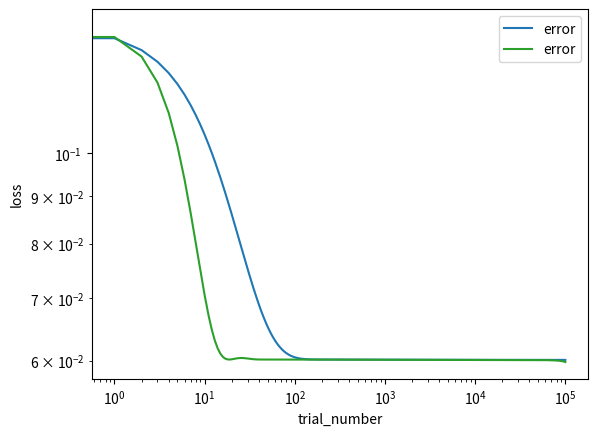

This chart was generated by the following Python code:
import numpy as np
import matplotlib.pyplot as plt

#######################################################################################################################

def normalize(data):
    m1 = min(data)
    m2 = max(data)
    diff = m2 - m1
    y = data - m1
    a = -1
    b = 1
    X = a +((y*(b-a))/diff)
    return X

#train data
X_train = np.arange(-4,4,0.02)
#print(X_train)
Y_train = 1+(X_train + 2 * X_train**2)*np.sin(-X_train**2)

#normalize train data:
#leads to a better performance because gradient descent converges faster after normalization
X = normalize(X_train)
X = X.reshape(1, len(X))
#print(X)
Y = normalize(Y_train)
Y = Y.reshape(1, len(Y))

#print(X.shape, Y.shape)
#print(Y.shape[1])

#plt.figure()
#plt.plot(X, Y, '.')
#plt.show()


#######################################################################################################################
#test data
X_test = np.random.uniform(-4,4,10000)
Y_test = 1 + (X_test+2*X_test*X_test)*np.sin(-X_test*X_test)

X1= normalize(X_test)
X1 = X1.reshape(1, len(X1))
Y1 = normalize(Y_test)
Y1 = Y1.reshape(1, len(Y1))
print(X1.shape, Y1.shape)
#plt.figure()
#plt.plot(X1, Y1, '.')
#plt.show()


#######################################################################################################################
#Initialize neural network structure
def layer_sizes(X, Y):
    n_x = X.shape[0]
    n_h = 7
    n_y = Y.shape[0]
    return n_x, n_h, n_y


#Initialize parameters
def initialize_parameters(n_x, n_h, n_y):
    np.random.seed(2)
    W1 = np.random.uniform(-0.5,0.5,[n_h, n_x])
    b1 = np.random.uniform(-0.5,0.5,[n_h, 1])
    W2 = np.random.uniform(-0.5,0.5,[n_y, n_h])
    b2 = np.random.uniform(-0.5,0.5,[n_y, 1])
    assert (W1.shape == (n_h, n_x))
    assert (b1.shape == (n_h, 1))
    assert (W2.shape == (n_y, n_h))
    assert (b2.shape == (n_y, 1))
    s1 = (n_h, n_x)
    s2 = (n_y, n_h)
    m_W1 = np.zeros(s1)
    m_b1 = np.zeros(s1)
    m_W2 = np.zeros(s2)
    m_b2 = np.zeros(1)
    parameters = {"W1": W1,
                  "b1": b1,
                  "W2": W2,
                  "b2": b2,
                  "m_W1": m_W1,
                  "m_b1": m_b1,
                  "m_W2": m_W2,
                  "m_b2": m_b2}
    return parameters

#Define Activation function
def sigmoid(x):
    y = 1/(1 + np.exp(-x))
    return y

#Define derivative of the activation function: For backward propagation
def sigmoid_der(x):
    y = sigmoid(x)
    dy = y * (1 - y)
    return dy

#Forward Propagation
def fwd_prop(X, parameters): #X=X_train_norm
    W1 = parameters["W1"]
    b1 = parameters["b1"]
    W2 = parameters["W2"]
    b2 = parameters["b2"]

    z1 = np.dot(W1, X) + b1
    a1 = sigmoid(z1)

    z2 = np.dot(W2, a1) + b2
    a2 = z2
    assert (a2.shape == (1, X.shape[1]))

    cache = {"z1": z1,
             "a1": a1,
             "z2": z2,
             "a2": a2}
    return a2, cache #cache is given as input during backpropagation


#Now, calculate the error difference between the obtained outputs and the Y_train_norm
def cost_func(a2, Y): #Y = Y_train_norm
    m = Y.shape[1] #=400
    #err = np.mean(0.5*(a2-Y)**2)
    err = 1/m * (np.sum(0.5*(a2 - Y)**2))
    return err

#Backpropagate the Error
def back_prop(parameters, cache, X, Y):
    m = Y.shape[1]
    W1 = parameters["W1"]
    W2 = parameters["W2"]
    a1 = cache["a1"]
    z1 = cache["z1"]
    a2 = cache["a2"]
    z2 = cache["z2"]

    da2 = (a2 - Y)
    dz2 = da2 #* sigmoid_der(z2)
    dW2 = 1/m * np.dot(dz2, a1.T)
    db2 = 1/m * np.sum(dz2, axis=1, keepdims=True)

    dz1 = np.dot(W2.T, dz2) * sigmoid_der(z1)
    dW1 = 1/m * np.dot(dz1, X.T)
    db1 = 1/m * np.sum(dz1, axis=1, keepdims=True)

    grads = {"dW1": dW1,
             "db1": db1,
             "dW2": dW2,
             "db2": db2}
    return grads

#SGD Update
#######################################################################################################################
#update params w(k+1) = w(k) - alpha * dW(k)
def sgd_update_params(parameters, grads, alpha=0.01):
    W1 = parameters["W1"]
    b1 = parameters["b1"]
    W2 = parameters["W2"]
    b2 = parameters["b2"]

    dW1 = grads["dW1"]
    db1 = grads["db1"]
    dW2 = grads["dW2"]
    db2 = grads["db2"]

    W1 = W1 - alpha * dW1
    b1 = b1 - alpha * db1
    W2 = W2 - alpha * dW2
    b2 = b2 - alpha * db2

    parameters = {"W1": W1,
                  "b1": b1,
                  "W2": W2,
                  "b2": b2}
    return parameters

#Classical Momentum Update
#######################################################################################################################
def sgd_mom_update_params(parameters, grads, u= 0.8, eta = 0.9, alpha=0.01):
    W1 = parameters["W1"]
    b1 = parameters["b1"]
    W2 = parameters["W2"]
    b2 = parameters["b2"]
    m_W1 = parameters["m_W1"]
    m_b1 = parameters["m_b1"]
    m_W2 = parameters["m_W2"]
    m_b2 = parameters["m_b2"]

    dW1 = grads["dW1"]
    db1 = grads["db1"]
    dW2 = grads["dW2"]
    db2 = grads["db2"]

    m_W1 = u * m_W1 + eta * dW1
    m_b1 = u * m_b1 + eta * db1
    m_W2 = u * m_W2 + eta * dW2
    m_b2 = u * m_b2 + eta * db2

    W1 = W1 - alpha * m_W1
    b1 = b1 - alpha * m_b1
    W2 = W2 - alpha * m_W2
    b2 = b2 - alpha * m_b2

    parameters = {"W1": W1,
                  "b1": b1,
                  "W2": W2,
                  "b2": b2,
                  "m_W1": m_W1,
                  "m_b1": m_b1,
                  "m_W2": m_W2,
                  "m_b2": m_b2
                  }
    return parameters

#Run SGD
#######################################################################################################################
def nn_model1(X, Y, n_h, num_iterations=1000, print_cost=False):
    n_x = layer_sizes(X, Y)[0]
    n_y = layer_sizes(X, Y)[2]

    parameters = initialize_parameters(n_x, n_h, n_y)
    W1 = parameters["W1"]
    b1 = parameters["b1"]
    W2 = parameters["W2"]
    b2 = parameters["b2"]

    loss_list = []
    for i in range(0, num_iterations):
        a2, cache = fwd_prop(X, parameters)

        cost = cost_func(a2, Y)

        grads = back_prop(parameters, cache, X, Y)

        parameters = sgd_update_params(parameters, grads)

        loss_list.append(cost)

        if print_cost and i % 1000 == 0:
            print("Cost after iteration %i: %f" % (i, cost))

    markers = {'error "sgd"'}
    x = np.arange(len(loss_list))
    plt.loglog(x, loss_list, label='error')

    plt.xlabel("trial_number")
    plt.ylabel("loss")
    plt.plot(0, np.max(loss_list))
    plt.legend(loc='upper right')

    return parameters

parameters = nn_model1(X, Y, 7, num_iterations=100000, print_cost=True)
print("W1 = " + str(parameters["W1"]))
print("b1 = " + str(parameters["b1"]))
print("W2 = " + str(parameters["W2"]))
print("b2 = " + str(parameters["b2"]))


W1 = parameters["W1"]
W2 = parameters["W2"]
b1 = parameters["b1"]
b2 = parameters["b2"]
x, y, z = layer_sizes(X1, Y1)

a2, cache = fwd_prop(X1, parameters)
error = cost_func(a2, Y1)
print(error)

#Run Classical Momentum
#######################################################################################################################
def nn_model2(X, Y, n_h, num_iterations, print_cost=False):
    n_x = layer_sizes(X, Y)[0]
    n_y = layer_sizes(X, Y)[2]

    parameters = initialize_parameters(n_x, n_h, n_y)
    W1 = parameters["W1"]
    b1 = parameters["b1"]
    W2 = parameters["W2"]
    b2 = parameters["b2"]


    loss_list = []
    for i in range(0, num_iterations):
        a2, cache = fwd_prop(X, parameters)

        cost = cost_func(a2, Y)

        grads = back_prop(parameters, cache, X, Y)

        parameters = sgd_mom_update_params(parameters, grads)

        loss_list.append(cost)

        if print_cost and i % 1000 == 0:
            print("Cost after iteration %i: %f" % (i, cost))

    markers = {'error "sgd+m"'}
    x = np.arange(len(loss_list))
    plt.loglog(x, loss_list, label='error')

    plt.xlabel("trial_number")
    plt.ylabel("loss")
    plt.plot(0, np.max(loss_list))
    plt.legend(loc='upper right')

    return parameters

para = nn_model2(X, Y, 7, num_iterations=100000, print_cost=True)
print("W1 = " + str(para["W1"]))
print("b1 = " + str(para["b1"]))
print("W2 = " + str(para["W2"]))
print("b2 = " + str(para["b2"]))


W1 = para["W1"]
W2 = para["W2"]
b1 = para["b1"]
b2 = para["b2"]
p, q, r = layer_sizes(X1, Y1)

a2, cache = fwd_prop(X1, para)
error = cost_func(a2, Y1)
print(error)

#Plot
#######################################################################################################################
plt.show()
